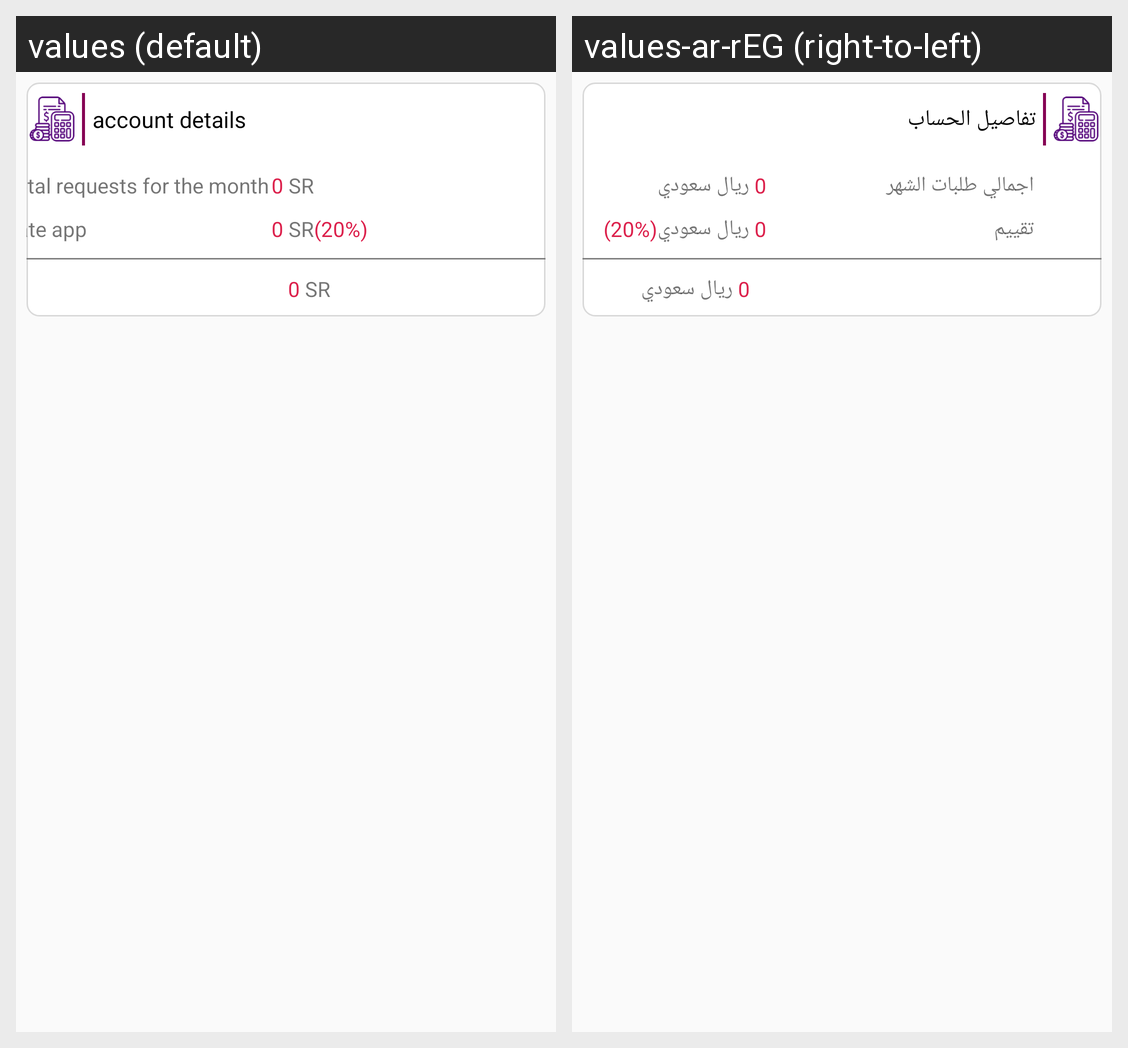

The Android screen above is rendered under two locales of the same app. Produce the string resources it draws, with the default and per-locale values.
Android screen res/layout/third_card_in_myaccount.xml rendered under 2 locales, left to right: values (default), values-ar-rEG (right-to-left). Device: Nexus 5 (rendered at 1080×1920; each locale shown at half size, 540×960, under a caption strip naming it); theme AppTheme.NoActionBar.
Strings drawn on this screen, with the default value and each locale's value (text and hints the layout hard-codes, and strings that could not be matched under every locale, appear in the picture but are not listed):

account_details
  values: account details
  values-ar-rEG: تفاصيل الحساب

total_request
  values: Total requests for the month
  values-ar-rEG: اجمالي طلبات الشهر

ryal
  values: SR
  values-ar-rEG: ريال سعودي

rateapp
  values: Rate app
  values-ar-rEG: تقييم
